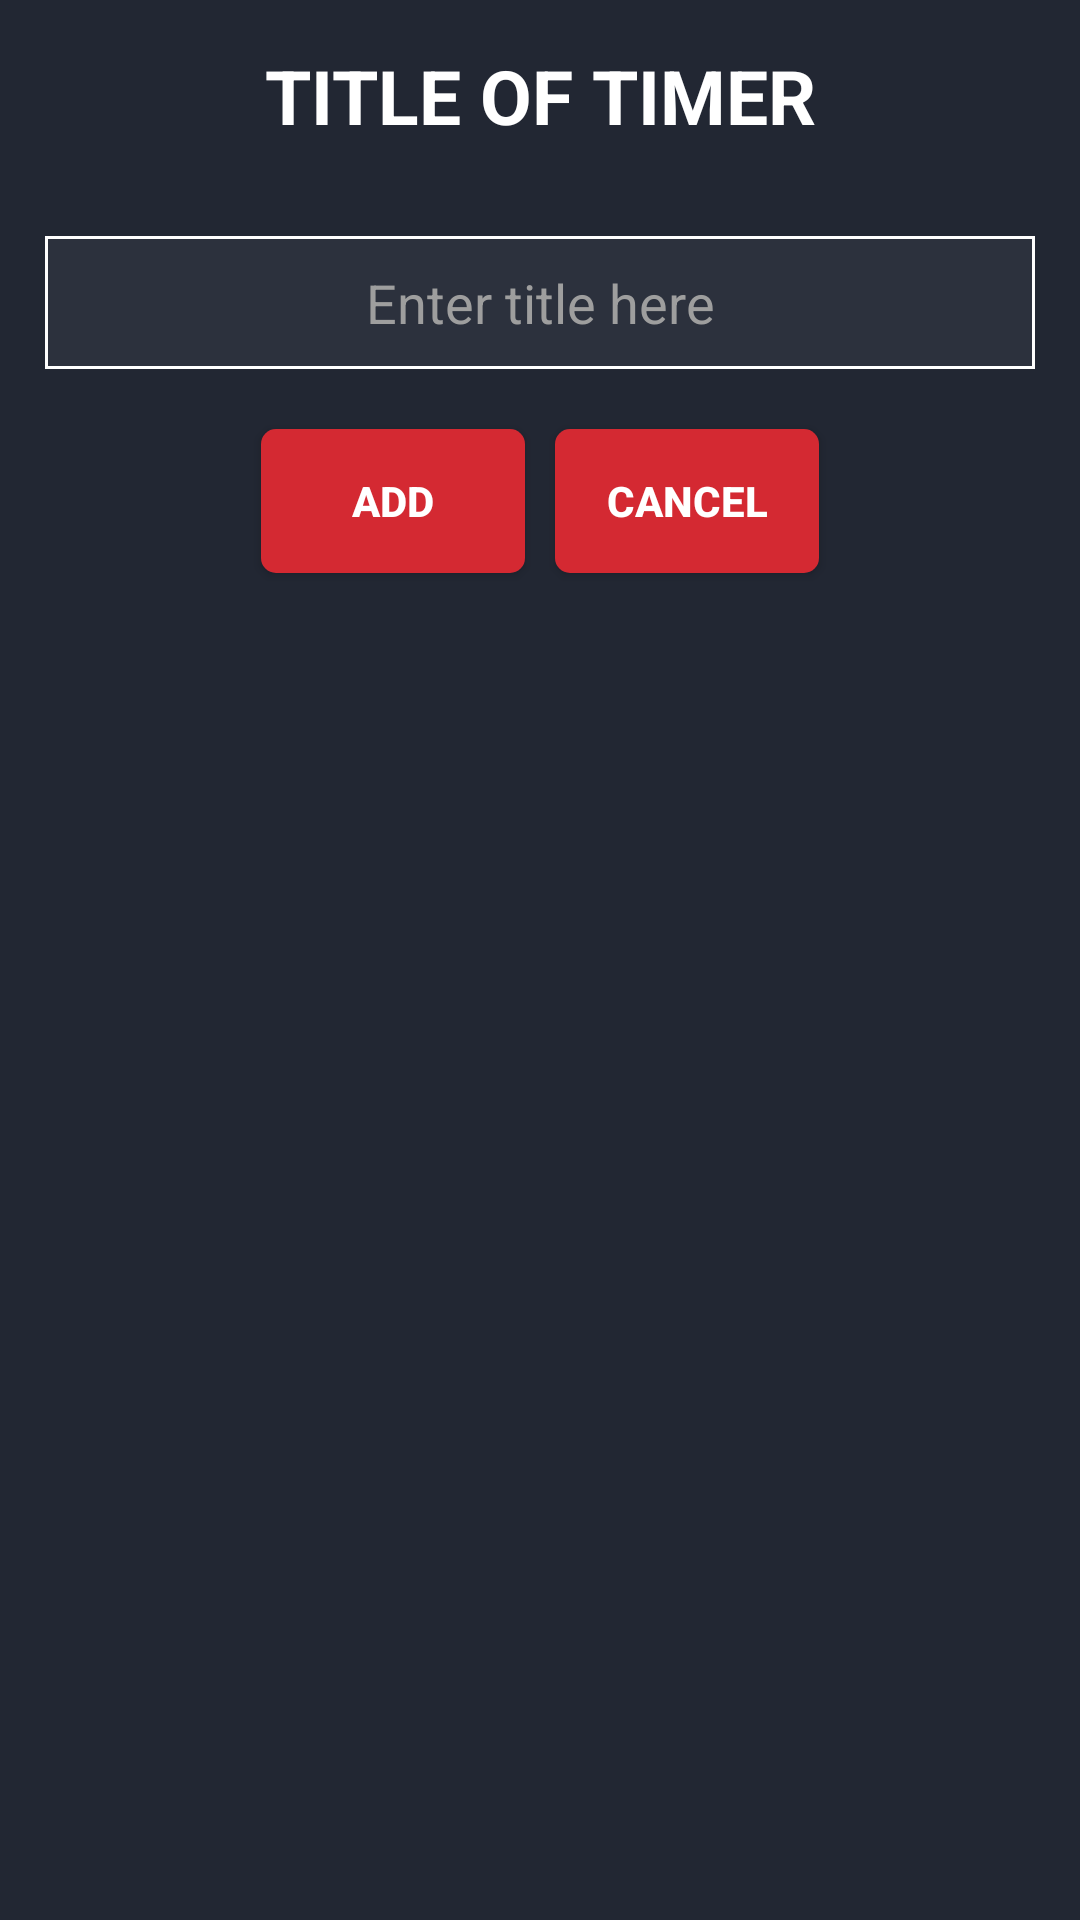

Produce the Android XML layout that renders to this screen, including the resource entries it uses.
<!-- AndroidManifest.xml: application theme slashScreenTheme -->
<!-- res/layout/fragment_add_new_timer.xml -->
<?xml version="1.0" encoding="utf-8"?>
<RelativeLayout xmlns:android="http://schemas.android.com/apk/res/android"
    xmlns:tools="http://schemas.android.com/tools"
    android:layout_width="match_parent"
    android:layout_height="wrap_content"
    tools:context=".AddNewTimer"
    android:background="@color/dialog_background">


            <TextView

                android:layout_margin="15dp"
                android:textStyle="bold"
                android:text="TITLE OF TIMER"
                android:layout_width="match_parent"
                android:textSize="25sp"
                android:textAlignment="center"
                android:textColor="@color/white"
                android:layout_height="wrap_content"
                android:layout_centerHorizontal="true"
                android:layout_alignParentTop="true"
                android:id="@+id/title_dial"
                />

    <EditText
        android:id="@+id/edit_timer"
        android:layout_width="match_parent"
        android:layout_height="wrap_content"
        android:layout_below="@id/title_dial"
        android:layout_gravity="center"
        android:layout_marginStart="15dp"
        android:layout_marginTop="15dp"
        android:layout_marginEnd="15dp"
        android:layout_marginBottom="15dp"
        android:background="@drawable/dialog_editbox_background"
        android:hint="Enter title here"
        android:maxLength="15"
        android:maxLines="1"
        android:inputType="text"
        android:paddingStart="5dp"
        android:paddingTop="10dp"
        android:paddingEnd="5dp"
        android:paddingBottom="10dp"
        android:textAlignment="center"
        android:textColor="@color/white"
        android:textColorHint="@color/grey_font" />
                <LinearLayout
                    android:layout_width="wrap_content"
                    android:layout_height="wrap_content"
                    android:layout_below="@id/edit_timer"
                    android:layout_centerInParent="true"
                    android:orientation="horizontal">
                    <androidx.appcompat.widget.AppCompatButton
                        android:layout_width="wrap_content"
                        android:layout_height="wrap_content"
                        android:layout_margin="5dp"
                        android:textStyle="bold"
                        android:textColor="@color/white"
                        android:background="@drawable/round_btn_red"
                        android:text="ADD"
                        android:id="@+id/add_timer"
                        />
                    <androidx.appcompat.widget.AppCompatButton
                        android:layout_width="wrap_content"
                        android:layout_height="wrap_content"
                        android:layout_margin="5dp"
                        android:id="@+id/cancel_timer"
                        android:textColor="@color/white"
                        android:textStyle="bold"
                        android:background="@drawable/round_btn_red"
                        android:text="CANCEL"
                        />
                </LinearLayout>


        </RelativeLayout>
<!-- resources referenced by this layout -->
<resources>
  <color name="dialog_background">#222733</color>
  <color name="grey_font">#ff9e9e9e</color>
  <color name="white">#FFFFFFFF</color>
  <!-- drawable dialog_editbox_background (drawable) -->
  <?xml version="1.0" encoding="utf-8"?>
  <shape xmlns:android="http://schemas.android.com/apk/res/android">
      android:shape="rectangle" >
      
      <stroke android:width="1dp"
          android:color="@color/white"/>
  
  
      
      <solid android:color="@color/dialog_edittext_background"/>
  </shape>
  <!-- drawable round_btn_red (drawable) -->
  <?xml version="1.0" encoding="utf-8"?>
  <shape xmlns:android="http://schemas.android.com/apk/res/android">
  
      <corners
          android:radius="5dp"/>
      <solid android:color="@color/button_red"/>
  </shape>
  <style name="slashScreenTheme" parent="Theme.MaterialComponents.Light.NoActionBar">
          <item name="android:windowBackground">@drawable/splash_image</item>
          <item name="colorPrimary">@color/background_color</item>
          <item name="colorPrimaryVariant">@color/background_color</item>
          <item name="colorOnPrimary">@color/white</item>
          
          <item name="colorAccent">@color/button_red</item>
          <item name="colorSecondary">@color/teal_200</item>
          <item name="colorSecondaryVariant">@color/teal_700</item>
          <item name="colorOnSecondary">@color/black</item>
          
          <item name="android:statusBarColor" tools:targetApi="l">?attr/colorPrimaryVariant</item>
  
      </style>
  <color name="dialog_edittext_background">#2c313d</color>
  <color name="button_red">#d42932</color>
  <!-- drawable splash_image (drawable) -->
  <?xml version="1.0" encoding="utf-8"?>
  <layer-list xmlns:android="http://schemas.android.com/apk/res/android">
  <item android:drawable="@drawable/logoproba"/>
      <item android:drawable="@drawable/ic_logo" android:gravity="center"  />
  </layer-list>
  <color name="background_color">#2e2e2e</color>
  <color name="teal_200">#FF03DAC5</color>
  <color name="teal_700">#FF018786</color>
  <color name="black">#FF000000</color>
  <!-- drawable logoproba: png bitmap (drawable, 455288 bytes) -->
  <!-- drawable ic_logo: vector/xml drawable (drawable, 39839 chars, omitted) -->
</resources>
